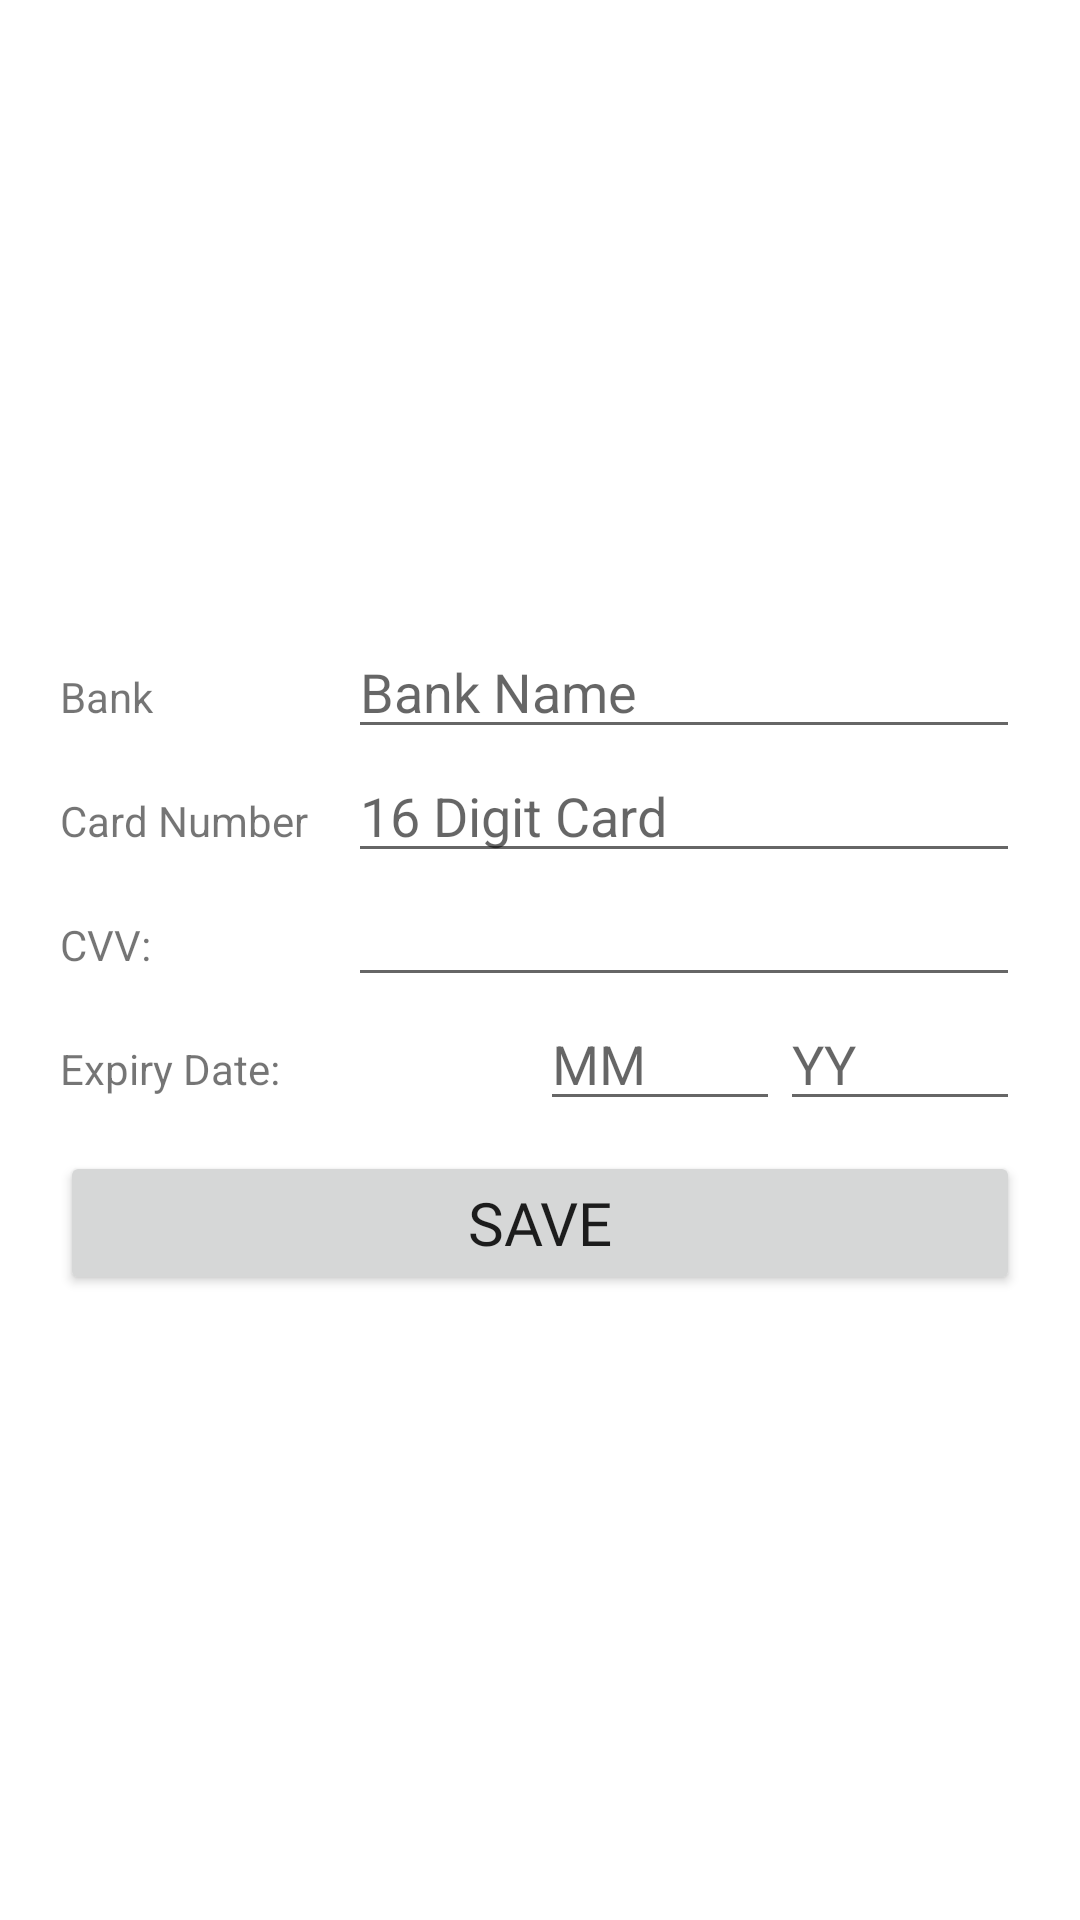

Write the Android layout XML for this screen, with the resource values it uses.
<!-- AndroidManifest.xml: application theme Theme.Abettor -->
<!-- res/layout/add_card.xml -->
<?xml version="1.0" encoding="utf-8"?>
<LinearLayout xmlns:android="http://schemas.android.com/apk/res/android"
    android:orientation="vertical" android:layout_width="match_parent"
    android:layout_gravity="center"
    android:gravity="center"
    android:padding="20dp"

    android:layout_height="match_parent">
    <LinearLayout

        android:layout_width="match_parent"
        android:layout_height="wrap_content"
        android:orientation="horizontal">
        <TextView
            android:gravity="bottom"
            android:layout_width="0dp"
            android:layout_height="wrap_content"
            android:layout_weight="0.3"
            android:text="Bank"/>
        <EditText
            android:id="@+id/bank"
            android:hint="Bank Name"
            android:layout_width="0dp"
            android:layout_height="wrap_content"
            android:layout_weight="0.7"
            />
    </LinearLayout>
    <LinearLayout

        android:layout_width="match_parent"
        android:layout_height="wrap_content"
        android:orientation="horizontal">
        <TextView
            android:gravity="bottom"
            android:layout_width="0dp"
            android:layout_height="wrap_content"
            android:layout_weight="0.3"
            android:text="Card Number"/>
        <EditText
            android:id="@+id/numCard"
            android:hint="16 Digit Card"
            android:layout_width="0dp"
            android:layout_height="wrap_content"
            android:layout_weight="0.7"
            />
    </LinearLayout>
    <LinearLayout
        android:layout_width="match_parent"
        android:layout_height="wrap_content"
        android:orientation="horizontal">
        <TextView
            android:gravity="bottom"
            android:layout_width="0dp"
            android:layout_height="wrap_content"
            android:layout_weight="0.3"
            android:text="CVV:"/>
        <EditText
            android:id="@+id/cvv"
            android:layout_width="0dp"
            android:inputType="numberPassword"
            android:layout_height="wrap_content"
            android:layout_weight="0.7"
            />
    </LinearLayout>
    <LinearLayout
        android:layout_width="match_parent"
        android:layout_height="wrap_content"
        android:orientation="horizontal">
        <TextView
            android:gravity="bottom"
            android:layout_width="0dp"
            android:layout_height="wrap_content"
            android:layout_weight="0.5"
            android:text="Expiry Date:"/>
        <EditText
            android:id="@+id/mm"
            android:inputType="number"
            android:hint="MM"
            android:layout_width="0dp"
            android:layout_height="wrap_content"
            android:layout_weight="0.25"
            />
        <EditText
            android:id="@+id/yy"
            android:inputType="number"
            android:hint="YY"
            android:layout_width="0dp"
            android:layout_height="wrap_content"
            android:layout_weight="0.25"/>
    </LinearLayout>
    <Button
        android:layout_marginTop="10dp"
        android:id="@+id/encr"
        android:layout_width="match_parent"
        android:layout_height="wrap_content"
        android:textSize="20sp"
        android:text="SAVE"
        android:fontFamily="@font/cambay"/>
</LinearLayout>
<!-- resources referenced by this layout -->
<resources>
  <style name="Theme.Abettor" parent="Theme.MaterialComponents.DayNight.NoActionBar">
          
          <item name="colorPrimary">@color/purple_500</item>
          <item name="colorPrimaryVariant">@color/purple_700</item>
          <item name="colorOnPrimary">@color/white</item>
          
          <item name="colorSecondary">@color/teal_200</item>
          <item name="colorSecondaryVariant">@color/teal_700</item>
          <item name="colorOnSecondary">@color/black</item>
  
          
          <item name="android:statusBarColor" tools:targetApi="l">?attr/colorPrimaryVariant</item>
          
      </style>
  <!-- not gathered from this repository: default colours our renderer supplied (Android Studio template values) -->
  <color name="purple_500">#FF6200EE</color>
  <color name="purple_700">#FF3700B3</color>
  <color name="teal_200">#FF03DAC5</color>
  <color name="teal_700">#FF018786</color>
  <color name="black">#FF000000</color>
  <color name="white">#FFFFFFFF</color>
</resources>
